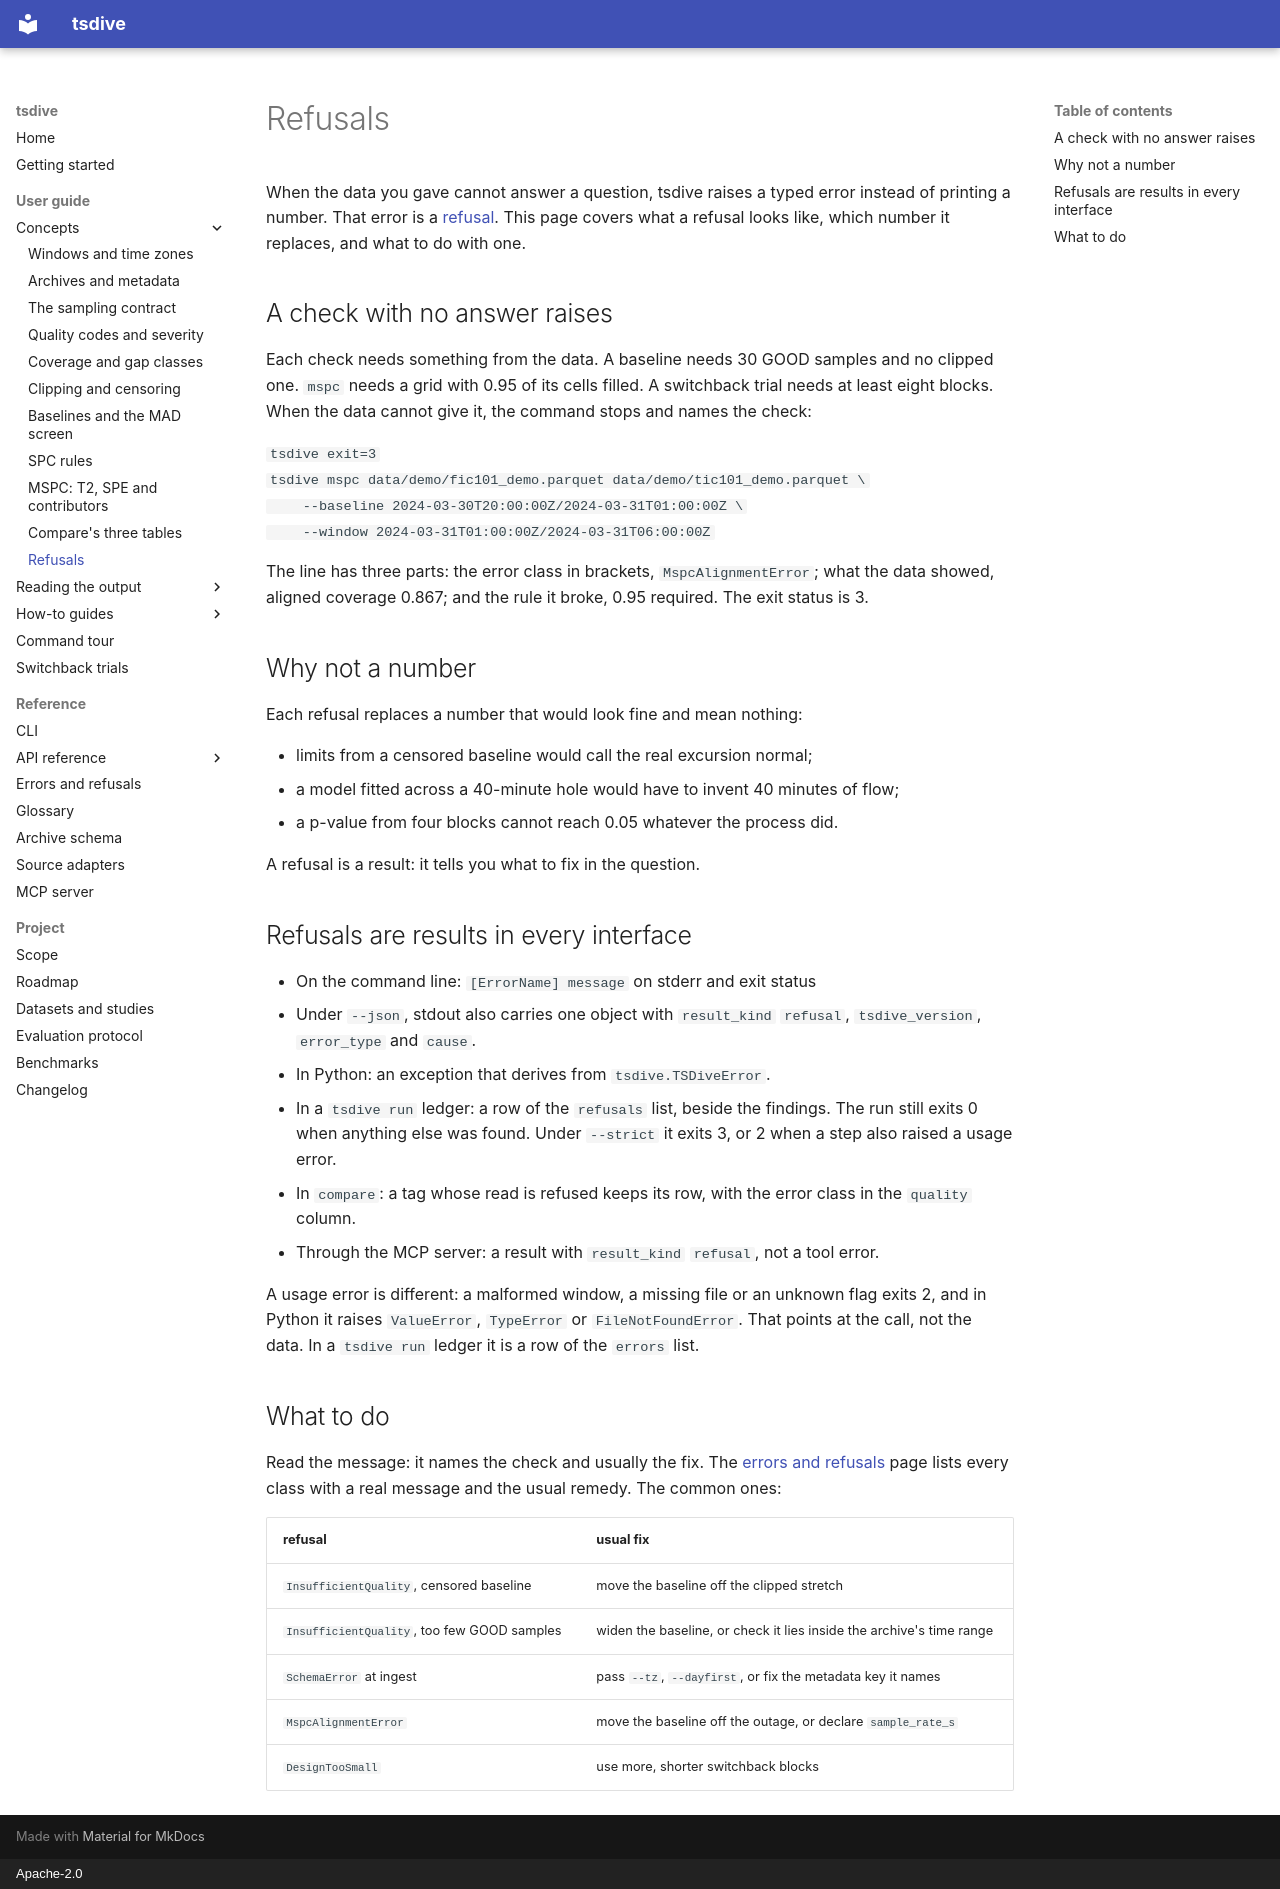

repository: NorthernLightx/tsdive · page: guide/concepts/refusals/index.html · generator: mkdocs · copyright: Apache-2.0

# Refusals

When the data you gave cannot answer a question, tsdive raises a typed
error instead of printing a number. That error is a
[refusal](../../reference/glossary.md#refusal). This page covers what a
refusal looks like, which number it replaces, and what to do with one.

## A check with no answer raises

Each check needs something from the data. A baseline needs 30 GOOD
samples and no clipped one. `mspc` needs a grid with 0.95 of its cells
filled. A switchback trial needs at least eight blocks. When the data
cannot give it, the command stops and names the check:

```tsdive exit=3
tsdive mspc data/demo/fic101_demo.parquet data/demo/tic101_demo.parquet \
    --baseline 2024-03-30T20:00:00Z/2024-03-31T01:00:00Z \
    --window 2024-03-31T01:00:00Z/2024-03-31T06:00:00Z
```

The line has three parts: the error class in brackets,
`MspcAlignmentError`; what the data showed, aligned coverage 0.867; and
the rule it broke, 0.95 required. The exit status is 3.

## Why not a number

Each refusal replaces a number that would look fine and mean nothing:

- limits from a censored baseline would call the real excursion normal;
- a model fitted across a 40-minute hole would have to invent 40 minutes
  of flow;
- a p-value from four blocks cannot reach 0.05 whatever the process did.

A refusal is a result: it tells you what to fix in the question.

## Refusals are results in every interface

- On the command line: `[ErrorName] message` on stderr and exit status
  3. Under `--json`, stdout also carries one object with `result_kind`
  `refusal`, `tsdive_version`, `error_type` and `cause`.
- In Python: an exception that derives from `tsdive.TSDiveError`.
- In a `tsdive run` ledger: a row of the `refusals` list, beside the
  findings. The run still exits 0 when anything else was found. Under
  `--strict` it exits 3, or 2 when a step also raised a usage error.
- In `compare`: a tag whose read is refused keeps its row, with the
  error class in the `quality` column.
- Through the MCP server: a result with `result_kind` `refusal`, not a
  tool error.

A usage error is different: a malformed window, a missing file or an
unknown flag exits 2, and in Python it raises `ValueError`,
`TypeError` or `FileNotFoundError`. That points at the call, not the
data. In a `tsdive run` ledger it is a row of the `errors` list.

## What to do

Read the message: it names the check and usually the fix. The
[errors and refusals](../../reference/errors.md) page lists every class
with a real message and the usual remedy. The common ones:

| refusal | usual fix |
|---|---|
| `InsufficientQuality`, censored baseline | move the baseline off the clipped stretch |
| `InsufficientQuality`, too few GOOD samples | widen the baseline, or check it lies inside the archive's time range |
| `SchemaError` at ingest | pass `--tz`, `--dayfirst`, or fix the metadata key it names |
| `MspcAlignmentError` | move the baseline off the outage, or declare `sample_rate_s` |
| `DesignTooSmall` | use more, shorter switchback blocks |
